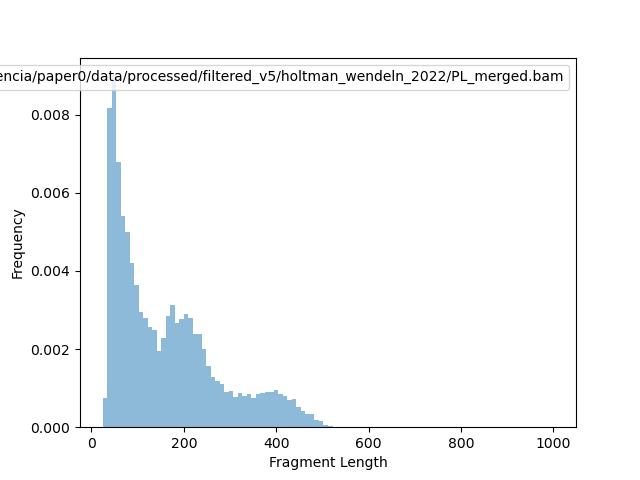

The table this chart was drawn from, first rows:
#bamPEFragmentSize
Size	Occurrences	Sample
24	1	/home/darellplascencia/paper0/data/proce…
26	25	/home/darellplascencia/paper0/data/proce…
27	18	/home/darellplascencia/paper0/data/proce…
28	19	/home/darellplascencia/paper0/data/proce…
29	18	/home/darellplascencia/paper0/data/proce…
30	19	/home/darellplascencia/paper0/data/proce…
31	27	/home/darellplascencia/paper0/data/proce…
32	35	/home/darellplascencia/paper0/data/proce…
33	73	/home/darellplascencia/paper0/data/proce…
34	79	/home/darellplascencia/paper0/data/proce…
35	141	/home/darellplascencia/paper0/data/proce…
36	171	/home/darellplascencia/paper0/data/proce…
37	210	/home/darellplascencia/paper0/data/proce…
38	146	/home/darellplascencia/paper0/data/proce…
39	211	/home/darellplascencia/paper0/data/proce…
40	329	/home/darellplascencia/paper0/data/proce…
41	474	/home/darellplascencia/paper0/data/proce…
42	507	/home/darellplascencia/paper0/data/proce…
43	336	/home/darellplascencia/paper0/data/proce…
44	336	/home/darellplascencia/paper0/data/proce…
45	279	/home/darellplascencia/paper0/data/proce…
46	249	/home/darellplascencia/paper0/data/proce…
47	197	/home/darellplascencia/paper0/data/proce…
48	163	/home/darellplascencia/paper0/data/proce…
49	198	/home/darellplascencia/paper0/data/proce…
50	292	/home/darellplascencia/paper0/data/proce…
51	406	/home/darellplascencia/paper0/data/proce…
52	446	/home/darellplascencia/paper0/data/proce…
53	305	/home/darellplascencia/paper0/data/proce…
54	297	/home/darellplascencia/paper0/data/proce…
55	265	/home/darellplascencia/paper0/data/proce…
56	222	/home/darellplascencia/paper0/data/proce…
57	181	/home/darellplascencia/paper0/data/proce…
58	166	/home/darellplascencia/paper0/data/proce…
59	162	/home/darellplascencia/paper0/data/proce…
60	178	/home/darellplascencia/paper0/data/proce…
61	217	/home/darellplascencia/paper0/data/proce…
62	239	/home/darellplascencia/paper0/data/proce…
63	238	/home/darellplascencia/paper0/data/proce…
64	234	/home/darellplascencia/paper0/data/proce…
65	210	/home/darellplascencia/paper0/data/proce…
66	250	/home/darellplascencia/paper0/data/proce…
67	197	/home/darellplascencia/paper0/data/proce…
68	141	/home/darellplascencia/paper0/data/proce…
69	154	/home/darellplascencia/paper0/data/proce…
70	157	/home/darellplascencia/paper0/data/proce…
71	163	/home/darellplascencia/paper0/data/proce…
72	214	/home/darellplascencia/paper0/data/proce…
73	211	/home/darellplascencia/paper0/data/proce…
74	198	/home/darellplascencia/paper0/data/proce…
75	190	/home/darellplascencia/paper0/data/proce…
76	189	/home/darellplascencia/paper0/data/proce…
77	152	/home/darellplascencia/paper0/data/proce…
78	119	/home/darellplascencia/paper0/data/proce…
79	111	/home/darellplascencia/paper0/data/proce…
80	114	/home/darellplascencia/paper0/data/proce…
81	132	/home/darellplascencia/paper0/data/proce…
82	174	/home/darellplascencia/paper0/data/proce…
83	153	/home/darellplascencia/paper0/data/proce…
... 445 more rows
